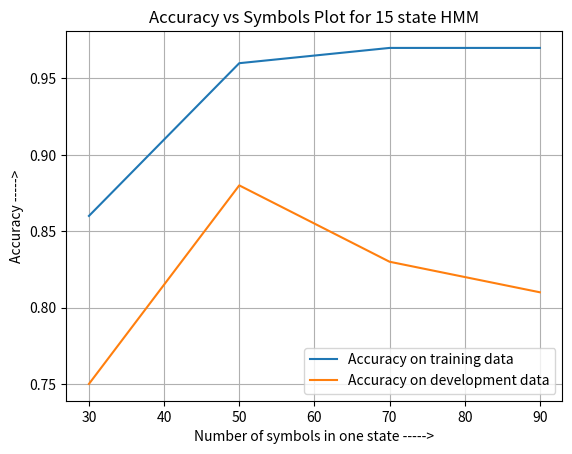

This chart was generated by the following Python code:
import matplotlib.pyplot as plt

symbols = [30,50,70,90]
accuracy_test = [0.75,0.88,0.83,0.81]
accuracy_train = [0.86,0.96,0.97,0.97]

plt.figure(0)
plt.plot(symbols,accuracy_train)
plt.plot(symbols,accuracy_test)
plt.grid()
plt.title('Accuracy vs Symbols Plot for 15 state HMM')
plt.xlabel('Number of symbols in one state ----->')
plt.ylabel('Accuracy ----->')
plt.legend(('Accuracy on training data','Accuracy on development data'))
plt.show()